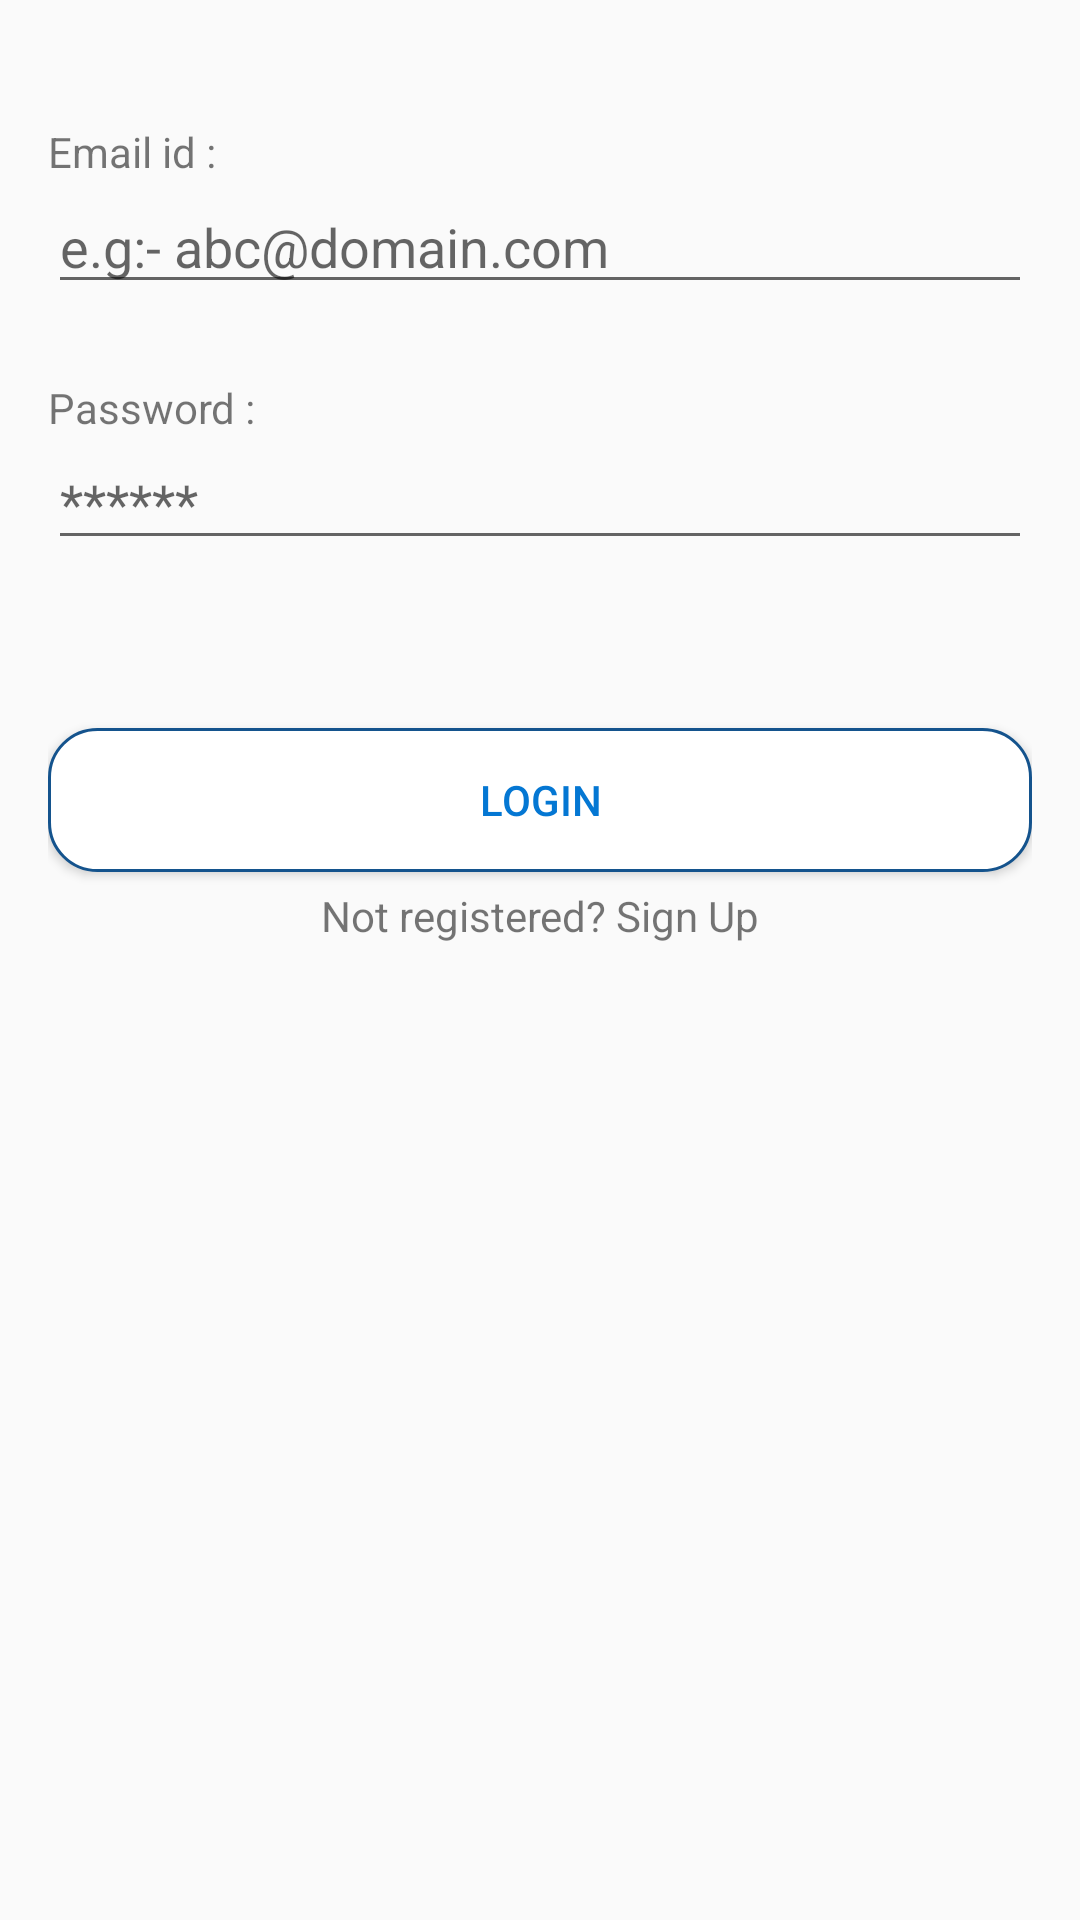

Here is an Android app screen rendered from its layout file. Give the layout XML and the strings, colors and styles it references.
<!-- AndroidManifest.xml: application theme AppTheme -->
<!-- res/layout/fragment_log_in.xml -->
<?xml version="1.0" encoding="utf-8"?>
<LinearLayout xmlns:android="http://schemas.android.com/apk/res/android"
    android:layout_width="match_parent"
    android:layout_height="match_parent"
    android:layout_gravity="center"
    android:orientation="vertical"
    android:padding="16dp">

    <TextView
        android:layout_width="wrap_content"
        android:layout_height="wrap_content"
        android:layout_marginTop="25dp"
        android:text="@string/email_id" />

    <EditText
        android:id="@+id/signin_email_id"
        android:layout_width="match_parent"
        android:inputType="textEmailAddress"
        android:layout_height="wrap_content"
        android:hint="@string/email_id_hint"
        />
    <TextView
        android:layout_width="wrap_content"
        android:layout_height="wrap_content"
        android:layout_marginTop="25dp"
        android:text="@string/password" />

    <EditText
        android:id="@+id/signin_password"
        android:layout_width="match_parent"
        android:layout_height="wrap_content"
        android:hint="@string/password_hint_place"
        android:inputType="textPassword"
        />
    <Button
        android:id="@+id/login_button"
        android:layout_width="match_parent"
        android:layout_height="wrap_content"
        android:text="@string/log_in"
        android:layout_marginTop="56dp"
        />
    <TextView
        android:id="@+id/login_to_signup"
        android:layout_width="match_parent"
        android:layout_height="wrap_content"
        android:textAlignment="center"
        android:text="Not registered? Sign Up"
        android:layout_marginTop="5dp"/>
</LinearLayout>
<!-- resources referenced by this layout -->
<resources>
  <string name="email_id">Email id :</string>
  <string name="email_id_hint">e.g:- abc@domain.com</string>
  <string name="log_in">Login</string>
  <string name="password">Password :</string>
  <string name="password_hint_place">******</string>
  <style name="AppTheme" parent="Theme.AppCompat.Light.DarkActionBar">
          
          <item name="colorPrimary">@color/colorPrimary</item>
          <item name="colorPrimaryDark">@color/colorPrimaryDark</item>
          <item name="colorAccent">@color/colorAccent</item>
          <item name="android:editTextStyle">@style/EditTextStyle</item>
          <item name="buttonStyle">@style/ButtonStyle</item>
      </style>
  <color name="colorPrimary">#0477D3</color>
  <color name="colorPrimaryDark">#14538D</color>
  <color name="colorAccent">#E91E63</color>
  <style name="EditTextStyle" parent="Widget.AppCompat.EditText">
          <item name="android:textSize">25sp</item>
          <item name="android:textColor">@color/colorPrimary</item>
      </style>
  <style name="ButtonStyle" parent="Widget.AppCompat.Button">
          <item name="android:background">@drawable/buttton_bg</item>
          <item name="android:textColor">@color/colorPrimary</item>
      </style>
  <!-- drawable buttton_bg (drawable) -->
  <?xml version="1.0" encoding="utf-8"?>
  <shape xmlns:android="http://schemas.android.com/apk/res/android">
  
      <solid android:color="@color/White" />
      <stroke
          android:width="1dp"
          android:color="@color/colorPrimaryDark" />
      <corners android:radius="16dp" />
  </shape>
  <color name="White">#FFFFFF</color>
</resources>
